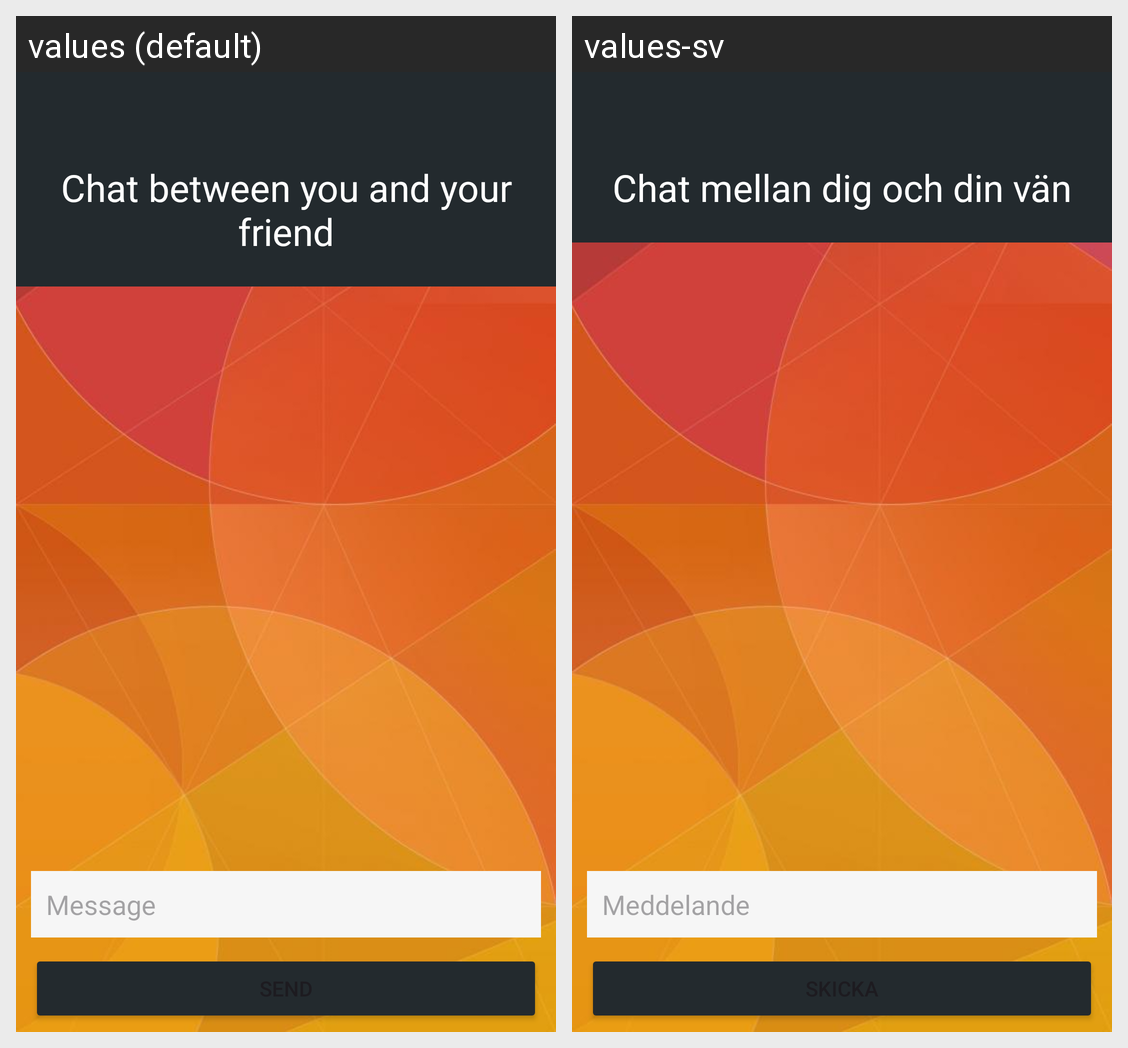

For this localized Android screen grid, give each drawn string resource with its value in every locale shown.
Android screen res/layout/fragment_chat.xml rendered under 2 locales, left to right: values (default), values-sv. Device: Nexus 5 (rendered at 1080×1920; each locale shown at half size, 540×960, under a caption strip naming it); theme Theme.ChitChat.
Strings drawn on this screen, with the default value and each locale's value (text and hints the layout hard-codes, and strings that could not be matched under every locale, appear in the picture but are not listed):

chat_between_you_and_your_friend
  values: Chat between you and your friend
  values-sv: Chat mellan dig och din vän

message
  values: Message
  values-sv: Meddelande
